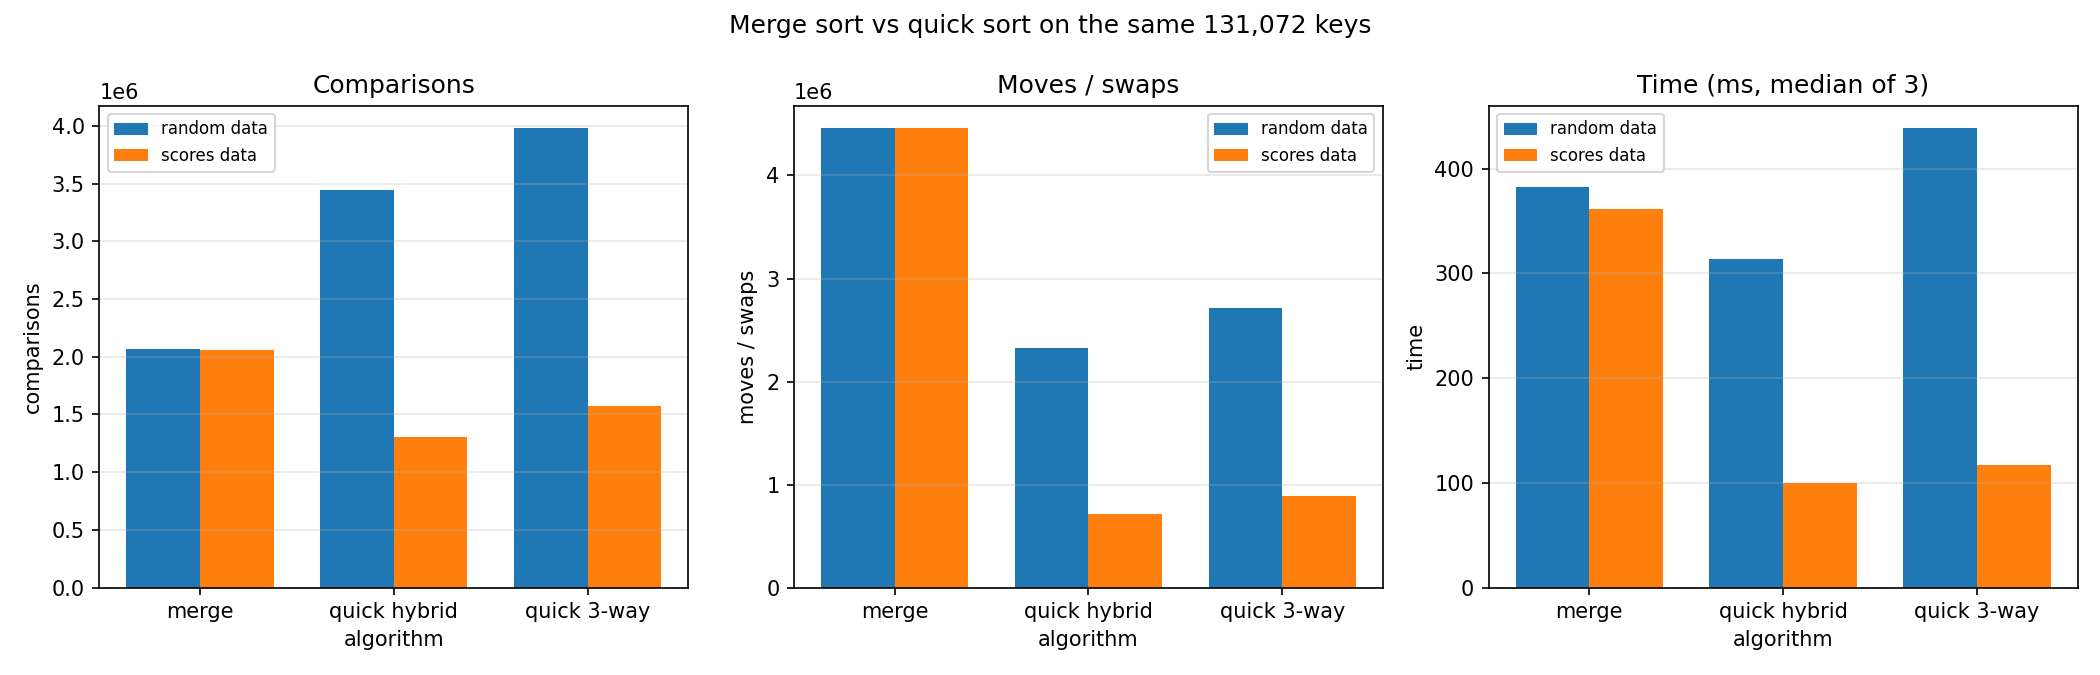

Values plotted in this chart, from the file beside it:
distribution, n, algorithm, comparisons, moves_or_swaps, time_ms
random, 131072, merge sort (top-down), 2062779, 4456448, 382.3
random, 131072, quick sort (hybrid), 3444693, 2326131, 313.7
random, 131072, quick sort (3-way), 3977076, 2714755, 438.3
scores, 131072, merge sort (top-down), 2057255, 4456448, 361.3
scores, 131072, quick sort (hybrid), 1308293, 709993, 100
scores, 131072, quick sort (3-way), 1574631, 893120, 117.4
